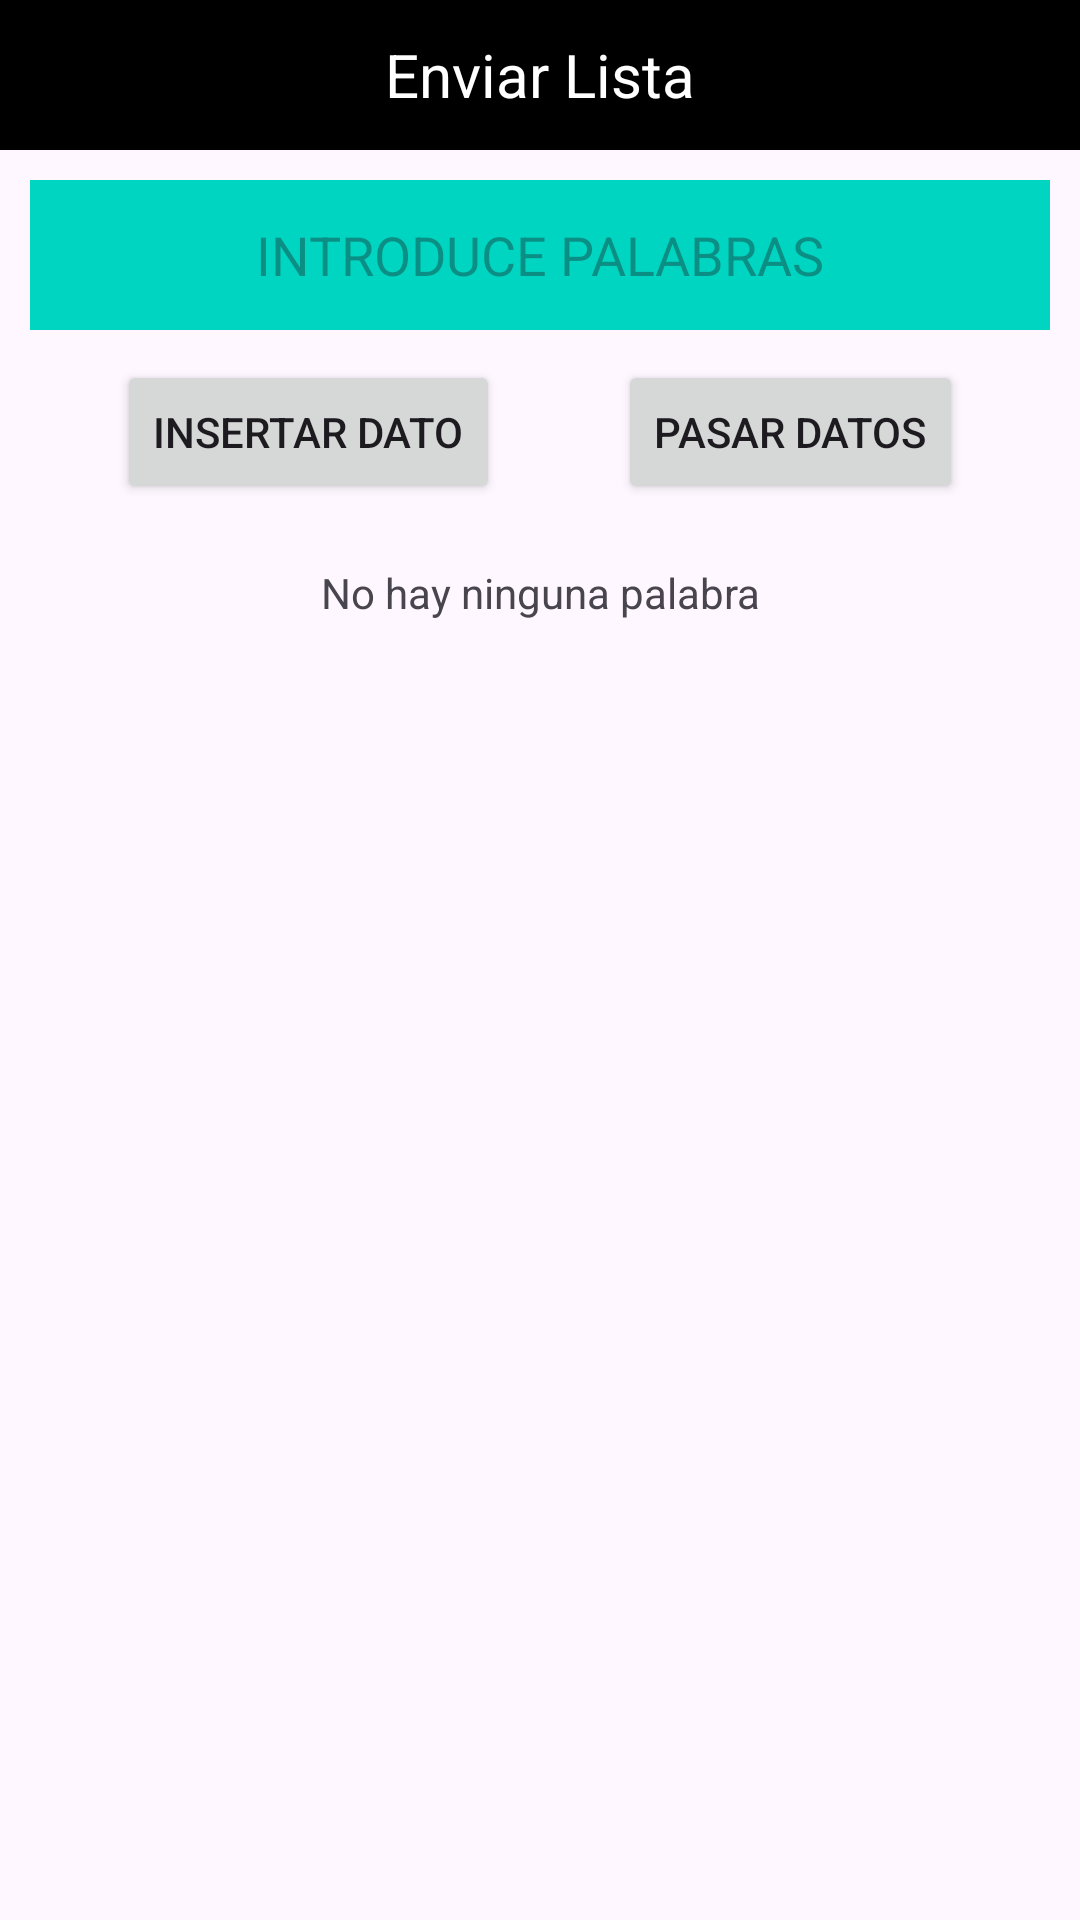

The Android layout XML behind this screen, and the referenced resources:
<!-- AndroidManifest.xml: application theme Theme.EjerciciosDesarrollo -->
<!-- res/layout/activity_ejercicio3.xml -->
<?xml version="1.0" encoding="utf-8"?>
<androidx.constraintlayout.widget.ConstraintLayout xmlns:android="http://schemas.android.com/apk/res/android"
    xmlns:app="http://schemas.android.com/apk/res-auto"
    xmlns:tools="http://schemas.android.com/tools"
    android:layout_width="match_parent"
    android:layout_height="match_parent"
    tools:context=".Ejercicio3">

    <LinearLayout
        android:id="@+id/cabecera"
        android:layout_width="match_parent"
        android:layout_height="50dp"
        android:background="@color/black"
        app:layout_constraintTop_toTopOf="parent"
        >

        <TextView
            android:layout_width="match_parent"
            android:layout_height="match_parent"
            android:gravity="center"
            android:text="Enviar Lista"
            android:textColor="@color/white"
            android:textSize="20sp"/>

    </LinearLayout>

    <EditText
        android:id="@+id/palabra"
        android:layout_width="match_parent"
        android:layout_height="50dp"
        android:hint="INTRODUCE PALABRAS"
        android:layout_margin="10dp"
        android:background="@color/gray"
        app:layout_constraintTop_toBottomOf="@+id/cabecera"
        app:layout_constraintStart_toStartOf="parent"
        android:gravity="center"
        />

    <Button
        android:id="@+id/insertar"
        android:layout_width="wrap_content"
        android:layout_height="wrap_content"
        android:text="INSERTAR DATO"
        app:layout_constraintTop_toBottomOf="@+id/palabra"
        app:layout_constraintStart_toStartOf="parent"
        app:layout_constraintEnd_toStartOf="@+id/pasar"
        android:onClick="insertar"
        android:layout_marginTop="10dp"
        />
    <Button
        app:layout_constraintStart_toEndOf="@+id/insertar"
        app:layout_constraintTop_toTopOf="@+id/insertar"
        android:id="@+id/pasar"
        android:layout_width="wrap_content"
        android:layout_height="wrap_content"
        app:layout_constraintEnd_toEndOf="parent"
        android:text="PASAR DATOS"
        android:onClick="pasar"/>


    <TextView
        android:id="@+id/texto_muestra"
        android:layout_width="match_parent"
        android:layout_height="wrap_content"
        app:layout_constraintTop_toBottomOf="@+id/insertar"
        android:text="No hay ninguna palabra"
        android:gravity="center"
        android:layout_marginTop="20dp"
        />

</androidx.constraintlayout.widget.ConstraintLayout>
<!-- resources referenced by this layout -->
<resources>
  <color name="black">#FF000000</color>
  <color name="gray">#00D5C1</color>
  <color name="white">#FFFFFFFF</color>
  <style name="Theme.EjerciciosDesarrollo" parent="Base.Theme.EjerciciosDesarrollo" />
  <style name="Base.Theme.EjerciciosDesarrollo" parent="Theme.Material3.DayNight.NoActionBar">
          
          
      </style>
</resources>
